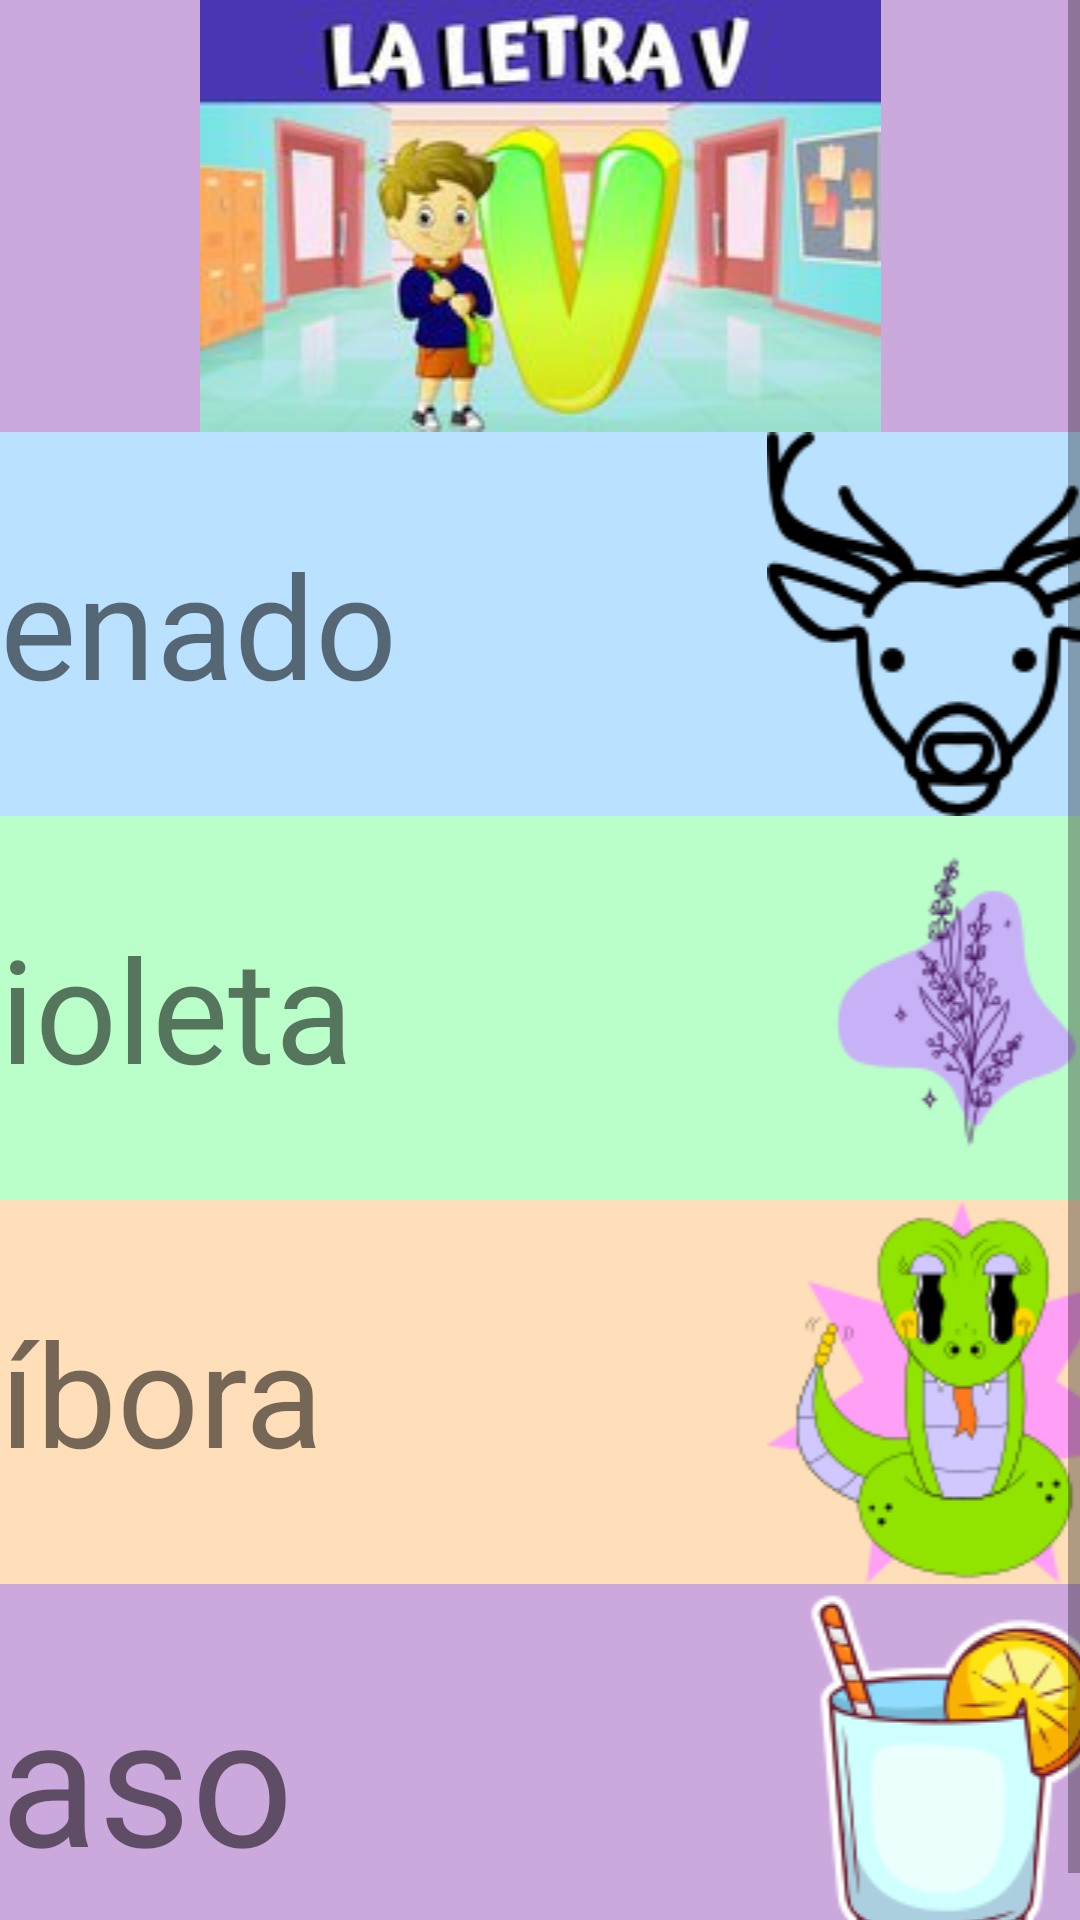

This screen was rendered from an Android layout file. Write that file and the resources it references.
<!-- AndroidManifest.xml: application theme Theme.TEApp -->
<!-- res/layout/activity_vletra.xml -->
<?xml version="1.0" encoding="utf-8"?>
<androidx.constraintlayout.widget.ConstraintLayout xmlns:android="http://schemas.android.com/apk/res/android"
    xmlns:app="http://schemas.android.com/apk/res-auto"
    xmlns:tools="http://schemas.android.com/tools"
    android:layout_width="match_parent"
    android:layout_height="match_parent"
    tools:context=".VletraActivity">

    <ScrollView
        android:layout_width="match_parent"
        android:layout_height="match_parent">

        <LinearLayout
            android:layout_width="match_parent"
            android:layout_height="wrap_content"
            android:orientation="vertical" >

            <ImageView
                android:id="@+id/imageView15"
                android:layout_width="match_parent"
                android:layout_height="wrap_content"
                android:background="@color/light_purple"
                app:srcCompat="@drawable/letra_v" />

            <TableLayout
                android:layout_width="match_parent"
                android:layout_height="match_parent">

                <TableRow
                    android:id="@+id/Opc1"
                    android:layout_width="match_parent"
                    android:layout_height="match_parent"
                    android:background="@color/light_blue"
                    android:onClick="Sonidoletra_v">

                    <ImageView
                        android:id="@+id/imageView1"
                        android:layout_width="0dp"
                        android:layout_height="wrap_content"
                        android:layout_weight="1"
                        app:srcCompat="@drawable/v_uno" />

                    <TextView
                        android:id="@+id/textView"
                        android:layout_width="257dp"
                        android:layout_height="match_parent"
                        android:layout_weight="1"
                        android:gravity="center_vertical"
                        android:text="@string/venado"
                        android:textSize="48sp" />

                    <ImageView
                        android:id="@+id/imageView2"
                        android:layout_width="125dp"
                        android:layout_height="match_parent"
                        android:layout_weight="1"
                        app:srcCompat="@drawable/venado" />
                </TableRow>

                <TableRow
                    android:id="@+id/Opc2"
                    android:layout_width="match_parent"
                    android:layout_height="match_parent"
                    android:background="@color/light_green"
                    android:onClick="Sonidoletra_v">

                    <ImageView
                        android:id="@+id/imageView3"
                        android:layout_width="0dp"
                        android:layout_height="wrap_content"
                        android:layout_weight="1"
                        app:srcCompat="@drawable/v_dos" />

                    <TextView
                        android:id="@+id/textView2"
                        android:layout_width="279dp"
                        android:layout_height="match_parent"
                        android:layout_weight="1"
                        android:gravity="center_vertical"
                        android:text="@string/violeta"
                        android:textSize="48sp" />

                    <ImageView
                        android:id="@+id/imageView4"
                        android:layout_width="125dp"
                        android:layout_height="match_parent"
                        android:layout_weight="1"
                        app:srcCompat="@drawable/violeta" />
                </TableRow>

                <TableRow
                    android:id="@+id/Opc3"
                    android:layout_width="match_parent"
                    android:layout_height="match_parent"
                    android:background="@color/light_red"
                    android:onClick="Sonidoletra_v">

                    <ImageView
                        android:id="@+id/imageView5"
                        android:layout_width="0dp"
                        android:layout_height="wrap_content"
                        android:layout_weight="1"
                        app:srcCompat="@drawable/v_tres" />

                    <TextView
                        android:id="@+id/textView3"
                        android:layout_width="276dp"
                        android:layout_height="match_parent"
                        android:layout_weight="1"
                        android:gravity="center_vertical"
                        android:text="@string/palabra_verde"
                        android:textSize="48sp" />

                    <ImageView
                        android:id="@+id/imageView6"
                        android:layout_width="144dp"
                        android:layout_height="match_parent"
                        android:layout_weight="1"
                        app:srcCompat="@drawable/verde" />
                </TableRow>

                <TableRow
                    android:id="@+id/Opc4"
                    android:layout_width="match_parent"
                    android:layout_height="match_parent"
                    android:background="@color/light_orange"
                    android:onClick="Sonidoletra_v">

                    <ImageView
                        android:id="@+id/imageView7"
                        android:layout_width="0dp"
                        android:layout_height="wrap_content"
                        android:layout_weight="1"
                        app:srcCompat="@drawable/v_cuatro" />

                    <TextView
                        android:id="@+id/textView4"
                        android:layout_width="249dp"
                        android:layout_height="match_parent"
                        android:layout_weight="1"
                        android:gravity="center_vertical"
                        android:text="@string/vibora"
                        android:textSize="48sp" />

                    <ImageView
                        android:id="@+id/imageView8"
                        android:layout_width="150dp"
                        android:layout_height="match_parent"
                        android:layout_weight="1"
                        app:srcCompat="@drawable/vibora" />
                </TableRow>

                <TableRow
                    android:id="@+id/Opc5"
                    android:layout_width="match_parent"
                    android:layout_height="match_parent"
                    android:background="@color/light_yellow"
                    android:onClick="Sonidoletra_v">

                    <ImageView
                        android:id="@+id/imageView9"
                        android:layout_width="0dp"
                        android:layout_height="wrap_content"
                        android:layout_weight="1"
                        app:srcCompat="@drawable/v_cinco" />

                    <TextView
                        android:id="@+id/textView5"
                        android:layout_width="251dp"
                        android:layout_height="match_parent"
                        android:layout_weight="1"
                        android:gravity="center_vertical"
                        android:text="@string/violin"
                        android:textSize="60sp" />

                    <ImageView
                        android:id="@+id/imageView10"
                        android:layout_width="162dp"
                        android:layout_height="match_parent"
                        android:layout_weight="1"
                        app:srcCompat="@drawable/violin" />
                </TableRow>

                <TableRow
                    android:id="@+id/Opc6"
                    android:layout_width="match_parent"
                    android:layout_height="match_parent"
                    android:background="@color/light_purple"
                    android:onClick="Sonidoletra_v">

                    <ImageView
                        android:id="@+id/imageView11"
                        android:layout_width="0dp"
                        android:layout_height="wrap_content"
                        android:layout_weight="1"
                        app:srcCompat="@drawable/v_seis" />

                    <TextView
                        android:id="@+id/textView6"
                        android:layout_width="184dp"
                        android:layout_height="match_parent"
                        android:layout_weight="1"
                        android:gravity="center_vertical"
                        android:text="@string/vaso"
                        android:textSize="60sp" />

                    <ImageView
                        android:id="@+id/imageView12"
                        android:layout_width="125dp"
                        android:layout_height="match_parent"
                        android:layout_weight="1"
                        app:srcCompat="@drawable/vaso" />
                </TableRow>

            </TableLayout>
        </LinearLayout>
    </ScrollView>
</androidx.constraintlayout.widget.ConstraintLayout>
<!-- resources referenced by this layout -->
<resources>
  <color name="light_blue">#bae1ff</color>
  <color name="light_green">#baffc9</color>
  <color name="light_orange">#ffdfba</color>
  <color name="light_purple">#cca9dd</color>
  <color name="light_red">#ffb3ba</color>
  <color name="light_yellow">#ffffba</color>
  <!-- drawable letra_v: jpg bitmap (drawable, 9773 bytes) -->
  <!-- drawable v_cuatro: png bitmap (drawable, 9288 bytes) -->
  <!-- drawable v_dos: png bitmap (drawable, 5064 bytes) -->
  <!-- drawable v_seis: png bitmap (drawable, 10808 bytes) -->
  <!-- drawable v_uno: png bitmap (drawable, 8456 bytes) -->
  <!-- drawable vaso: png bitmap (drawable, 11100 bytes) -->
  <!-- drawable venado: png bitmap (drawable, 4117 bytes) -->
  <!-- drawable verde: png bitmap (drawable, 6614 bytes) -->
  <!-- drawable vibora: png bitmap (drawable, 11134 bytes) -->
  <!-- drawable violeta: png bitmap (drawable, 7475 bytes) -->
  <!-- drawable violin: png bitmap (drawable, 17519 bytes) -->
  <string name="palabra_verde">erde</string>
  <string name="vaso">aso</string>
  <string name="venado">enado</string>
  <string name="vibora">íbora</string>
  <string name="violeta">ioleta</string>
  <string name="violin">iolín</string>
  <style name="Theme.TEApp" parent="Theme.MaterialComponents.DayNight.DarkActionBar">
          
          <item name="colorPrimary">@color/purple_500</item>
          <item name="colorPrimaryVariant">@color/purple_700</item>
          <item name="colorOnPrimary">@color/white</item>
          
          <item name="colorSecondary">@color/teal_200</item>
          <item name="colorSecondaryVariant">@color/teal_700</item>
          <item name="colorOnSecondary">@color/black</item>
          
          <item name="android:statusBarColor">?attr/colorPrimaryVariant</item>
          
      </style>
  <color name="purple_500">#FF6200EE</color>
  <color name="purple_700">#FF3700B3</color>
  <color name="white">#FFFFFFFF</color>
  <color name="teal_200">#FF03DAC5</color>
  <color name="teal_700">#FF018786</color>
  <color name="black">#FF000000</color>
</resources>
